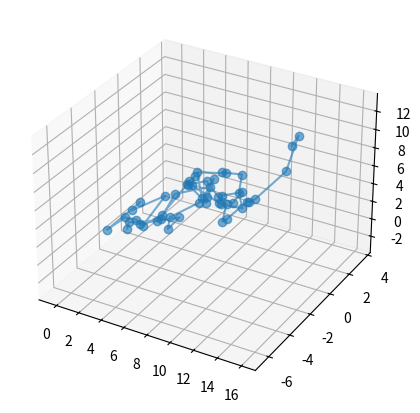

Source code (Python): (Note: this script raises an exception after producing the figure.)
# plotting random walk by normal dist.
import matplotlib.pyplot as plt
from mpl_toolkits.mplot3d import Axes3D
import numpy as np

fig = plt.figure(figsize=(10, 5))
ax = fig.add_subplot(111, projection='3d') # Axe3D object

sample_size = 50
x = np.cumsum(np.random.normal(0, 1, sample_size))
y = np.cumsum(np.random.normal(0, 1, sample_size))
z = np.cumsum(np.random.normal(0, 1, sample_size))
ax.plot(x, y, z, alpha=0.6, marker='o')
plt.savefig('../../assets/images/markdown_img/180612_1225_3dplotting_plotting.svg')
plt.title("ax.plot")
plt.show()

# scattering
import matplotlib.pyplot as plt
from mpl_toolkits.mplot3d import Axes3D
import numpy as np

fig = plt.figure(figsize=(10, 5))
ax = fig.add_subplot(111, projection='3d') # Axe3D object

sample_size = 500
x = np.cumsum(np.random.normal(0, 5, sample_size))
y = np.cumsum(np.random.normal(0, 5, sample_size))
z = np.cumsum(np.random.normal(0, 5, sample_size))
ax.scatter(x, y, z, c = z, s= 20, alpha=0.5, cmap=plt.cm.Greens)
plt.savefig('../../assets/images/markdown_img/180612_1225_3dplotting_scattering.svg')
plt.title("ax.scatter")
plt.show()

# contour3d
x = np.linspace(-6, 6, 30)
y = np.linspace(-6, 6, 30)
x, y = np.meshgrid(x, y)
z = np.sin(np.sqrt(x**2 + y**2))

fig = plt.figure(figsize=(12, 6))
ax = plt.axes(projection='3d')
ax.contour3D(x, y, z, 20, cmap=plt.cm.rainbow)
#ax.view_init(45, 45) 방향 돌려서 보기.
plt.savefig('../../assets/images/markdown_img/180612_1225_3dplotting_contour.svg')
plt.title("ax.contour3D")
plt.show()